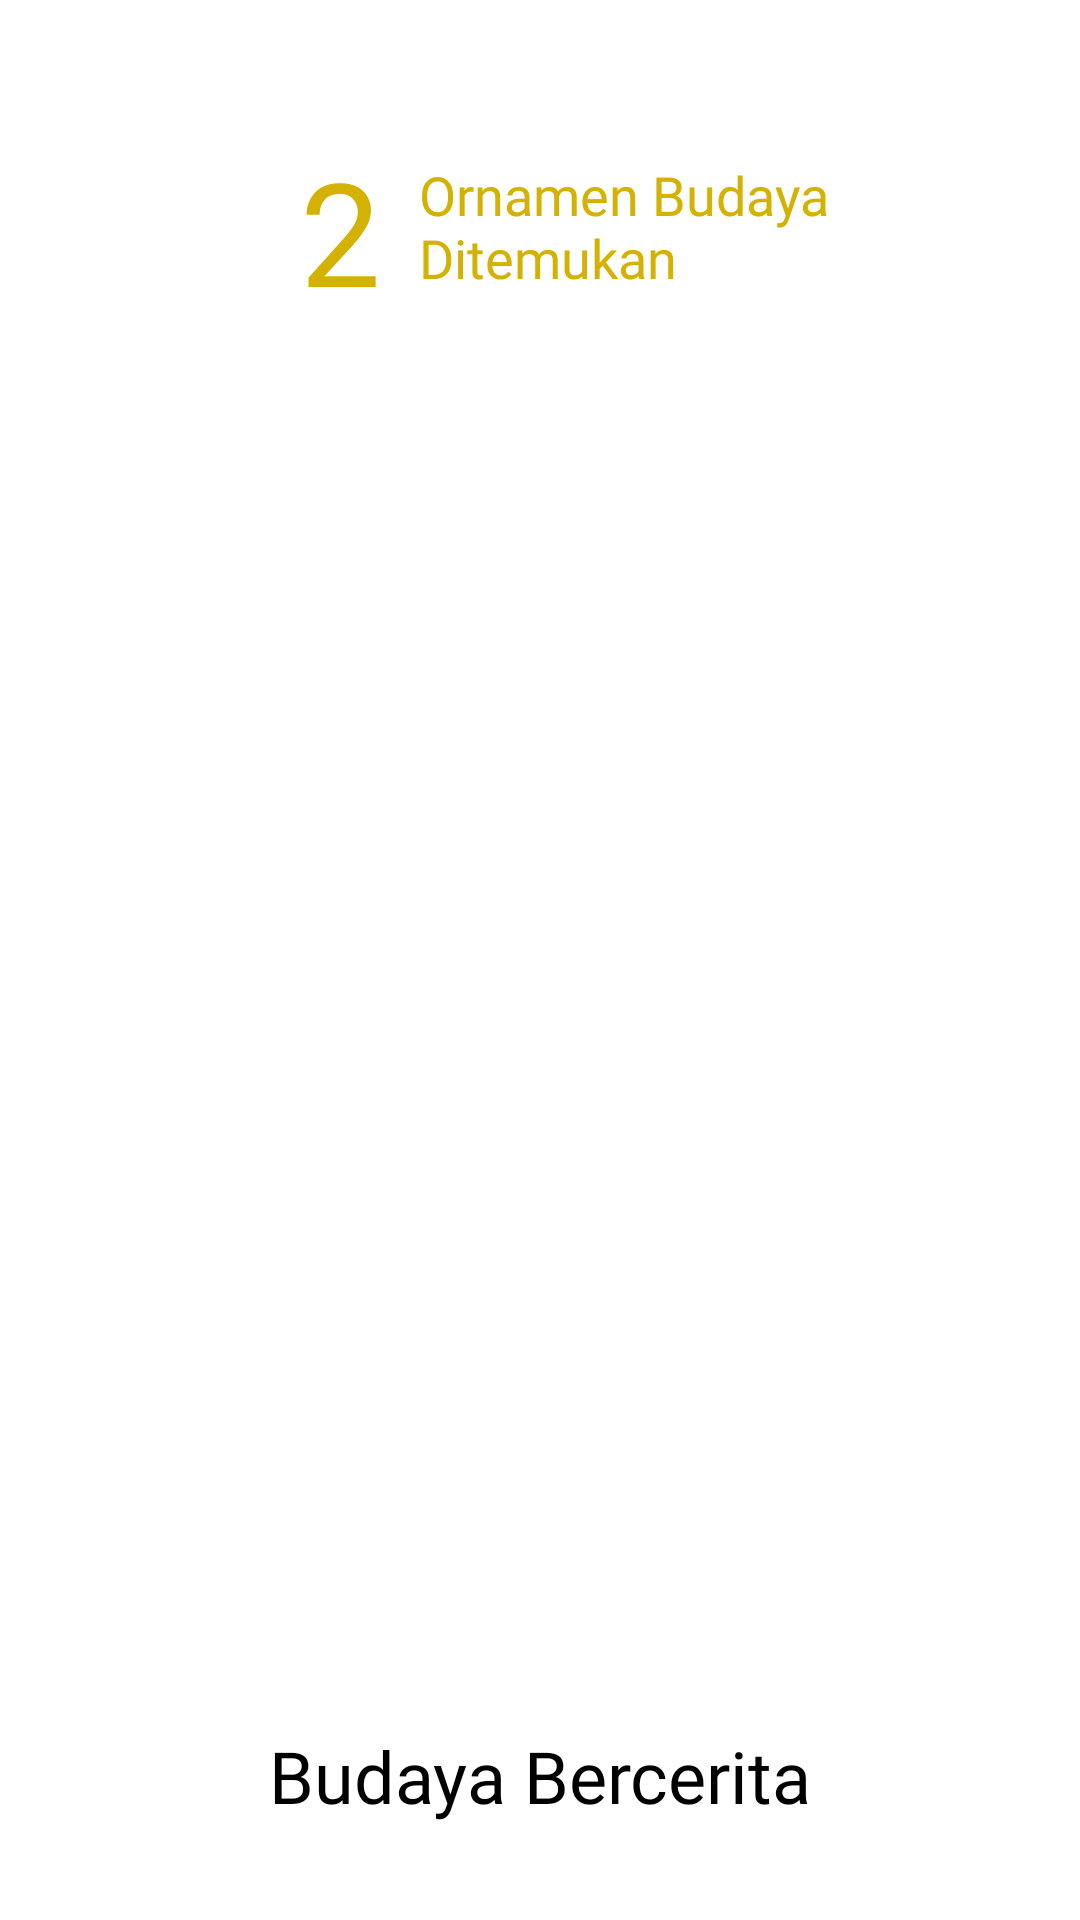

Write the Android layout XML for this screen, with the resource values it uses.
<!-- AndroidManifest.xml: application theme Theme.BudayAI -->
<!-- res/layout/fragment_analisis_katalog.xml -->
<?xml version="1.0" encoding="utf-8"?>
<androidx.constraintlayout.widget.ConstraintLayout
    xmlns:android="http://schemas.android.com/apk/res/android"
    xmlns:tools="http://schemas.android.com/tools"
    android:layout_width="match_parent"
    android:layout_height="match_parent"
    xmlns:app="http://schemas.android.com/apk/res-auto"
    android:paddingTop="16dp"
    android:background="@drawable/swipe_popup"
    tools:context=".analisisKatalog.AnalisisKatalogFragment">

    <View
        android:id="@+id/splitter"
        android:layout_width="92dp"
        android:layout_height="9dp"
        app:layout_constraintTop_toTopOf="parent"
        app:layout_constraintStart_toStartOf="parent"
        app:layout_constraintEnd_toEndOf="parent"
        android:background="@color/pink" />

    <TextView
        android:layout_width="190dp"
        android:layout_height="wrap_content"
        android:layout_marginStart="8dp"
        android:layout_marginTop="8dp"
        android:layout_marginEnd="8dp"
        android:layout_toEndOf="@id/size_search"
        android:fontFamily="@font/poppins_semi_bold"
        android:text="@string/found_ornamen"
        android:textColor="@color/brown_light"
        android:textSize="18sp"
        app:layout_constraintEnd_toEndOf="parent"
        app:layout_constraintHorizontal_bias="0.176"
        app:layout_constraintStart_toEndOf="@+id/size_search"
        app:layout_constraintTop_toTopOf="@+id/size_search" />

    <TextView
        android:id="@+id/size_search"
        android:layout_width="wrap_content"
        android:layout_height="wrap_content"
        android:layout_marginStart="100dp"
        android:fontFamily="@font/poppins_semi_bold"
        android:text="@string/sample_number"
        android:textColor="@color/brown_light"
        android:textSize="48sp"
        app:layout_constraintBottom_toBottomOf="parent"
        app:layout_constraintStart_toStartOf="parent"
        app:layout_constraintTop_toTopOf="parent"
        app:layout_constraintVertical_bias="0.051" />

    <androidx.recyclerview.widget.RecyclerView
        android:id="@+id/detail_location"
        android:layout_width="wrap_content"
        android:layout_height="match_parent"
        android:layout_marginStart="4dp"
        app:layout_constraintBottom_toBottomOf="@id/size_search"
        app:layout_constraintStart_toStartOf="parent"
        tools:listitem="@layout/item_suku"
        android:layout_marginBottom="270dp"
        android:layout_marginTop="180dp"/>

    <TextView
        android:layout_width="match_parent"
        android:layout_height="wrap_content"
        android:fontFamily="@font/poppins_regular"
        android:text="@string/budaya_bercerita"
        android:textColor="@color/black"
        android:textSize="24sp"
        android:gravity="center"
        android:layout_marginBottom="32dp"
        app:layout_constraintBottom_toBottomOf="parent"
        tools:layout_editor_absoluteX="16dp" />

</androidx.constraintlayout.widget.ConstraintLayout>
<!-- res/layout/item_suku.xml (included above) -->
<?xml version="1.0" encoding="utf-8"?>
<androidx.cardview.widget.CardView
    xmlns:android="http://schemas.android.com/apk/res/android"
    xmlns:app="http://schemas.android.com/apk/res-auto"
    android:layout_marginLeft="12dp"
    android:layout_marginTop="4dp"
    android:layout_marginBottom="4dp"
    android:layout_marginRight="12dp"
    android:layout_gravity="center"
    android:layout_width="match_parent"
    android:layout_height="wrap_content"
    android:radius="20dp"
    android:background="#FFFFFF">

    <androidx.constraintlayout.widget.ConstraintLayout
        android:layout_width="wrap_content"
        android:layout_height="wrap_content"
        android:padding="10dp">

        <de.hdodenhof.circleimageview.CircleImageView
            android:id="@+id/avatar"
            android:layout_width="92dp"
            android:layout_height="92dp"
            android:layout_marginStart="5dp"
            android:layout_marginTop="5dp"
            android:layout_marginBottom="8dp"
            android:src="@drawable/img_ornamen"
            app:civ_border_color="@color/green_light"
            app:civ_border_width="3dp"
            app:layout_constraintBottom_toBottomOf="parent"
            app:layout_constraintStart_toStartOf="parent"
            app:layout_constraintTop_toTopOf="parent" />

        <TextView
            android:id="@+id/tv_name_ornamen"
            android:layout_width="220dp"
            android:layout_height="wrap_content"
            android:layout_marginStart="8dp"
            android:layout_marginTop="4dp"
            android:layout_marginEnd="8dp"
            android:layout_toEndOf="@id/avatar"
            android:fontFamily="@font/poppins_medium"
            android:text="Nama Ornamen"
            android:textColor="@color/black"
            android:textSize="18sp"
            app:layout_constraintEnd_toEndOf="parent"
            app:layout_constraintHorizontal_bias="0.122"
            app:layout_constraintStart_toEndOf="@+id/avatar"
            app:layout_constraintTop_toTopOf="@+id/avatar" />

        <TextView
            android:id="@+id/tv_description"
            android:layout_width="0dp"
            android:layout_height="0dp"
            android:layout_marginTop="8dp"
            android:ellipsize="end"
            android:fontFamily="@font/poppins_regular"
            android:maxLines="3"
            android:text="@string/deskripsi_singkat"
            android:textColor="@color/green"
            android:textSize="10sp"
            app:layout_constraintBottom_toBottomOf="@+id/avatar"
            app:layout_constraintEnd_toEndOf="@+id/tv_name_ornamen"
            app:layout_constraintHorizontal_bias="0.0"
            app:layout_constraintStart_toStartOf="@+id/tv_name_ornamen"
            app:layout_constraintTop_toBottomOf="@+id/tv_name_ornamen"
            app:layout_constraintVertical_bias="0.0" />

        <ImageView
            android:id="@+id/btn_detail"
            android:layout_width="35dp"
            android:layout_height="35dp"
            android:layout_marginStart="336dp"
            android:layout_marginBottom="35dp"
            android:src="@drawable/ic_baseline_navigate_next_24"
            app:layout_constraintBottom_toBottomOf="parent"
            app:layout_constraintStart_toStartOf="parent" />

    </androidx.constraintlayout.widget.ConstraintLayout>

</androidx.cardview.widget.CardView>
<!-- resources referenced by this layout -->
<resources>
  <color name="black">#FF000000</color>
  <color name="brown_light">#D3B204</color>
  <color name="green_light">#0ACF83</color>
  <!-- drawable ic_baseline_navigate_next_24 (drawable) -->
  <vector android:height="24dp" android:tint="#ABA7A7"
      android:viewportHeight="24" android:viewportWidth="24"
      android:width="24dp" xmlns:android="http://schemas.android.com/apk/res/android">
      <path android:fillColor="@android:color/white" android:pathData="M10,6L8.59,7.41 13.17,12l-4.58,4.59L10,18l6,-6z"/>
  </vector>
  <!-- drawable img_ornamen: png bitmap (drawable-v24, 16785 bytes) -->
  <!-- drawable swipe_popup (drawable) -->
  <?xml version="1.0" encoding="utf-8"?>
  <shape xmlns:android="http://schemas.android.com/apk/res/android"
      android:padding="10dp"
      android:shape="rectangle" >
  
      <solid android:color="@color/white" />
  
      <stroke
          android:width="2dp"
          android:color="@color/white" />
  
      <corners
          android:bottomLeftRadius="0dp"
          android:bottomRightRadius="0dp"
          android:topLeftRadius="35dp"
          android:topRightRadius="35dp" />
  
  </shape>
  <string name="budaya_bercerita">Budaya Bercerita</string>
  <string name="deskripsi_singkat">Deskripsi Singkat</string>
  <string name="found_ornamen">Ornamen Budaya Ditemukan</string>
  <string name="sample_number">2</string>
  <style name="Theme.BudayAI" parent="Theme.MaterialComponents.Light.NoActionBar">
          
          <item name="colorPrimary">@color/green</item>
          <item name="colorPrimaryVariant">@color/purple_700</item>
          <item name="colorOnPrimary">@color/white</item>
          
          <item name="colorSecondary">@color/choco</item>
          <item name="colorSecondaryVariant">@color/teal_700</item>
          <item name="colorOnSecondary">@color/black</item>
          
          <item name="android:statusBarColor" tools:targetApi="l">?attr/colorPrimaryVariant</item>
          
      </style>
  <color name="white">#FFFFFFFF</color>
  <color name="purple_700">#FF3700B3</color>
  <color name="teal_700">#FF018786</color>
</resources>
